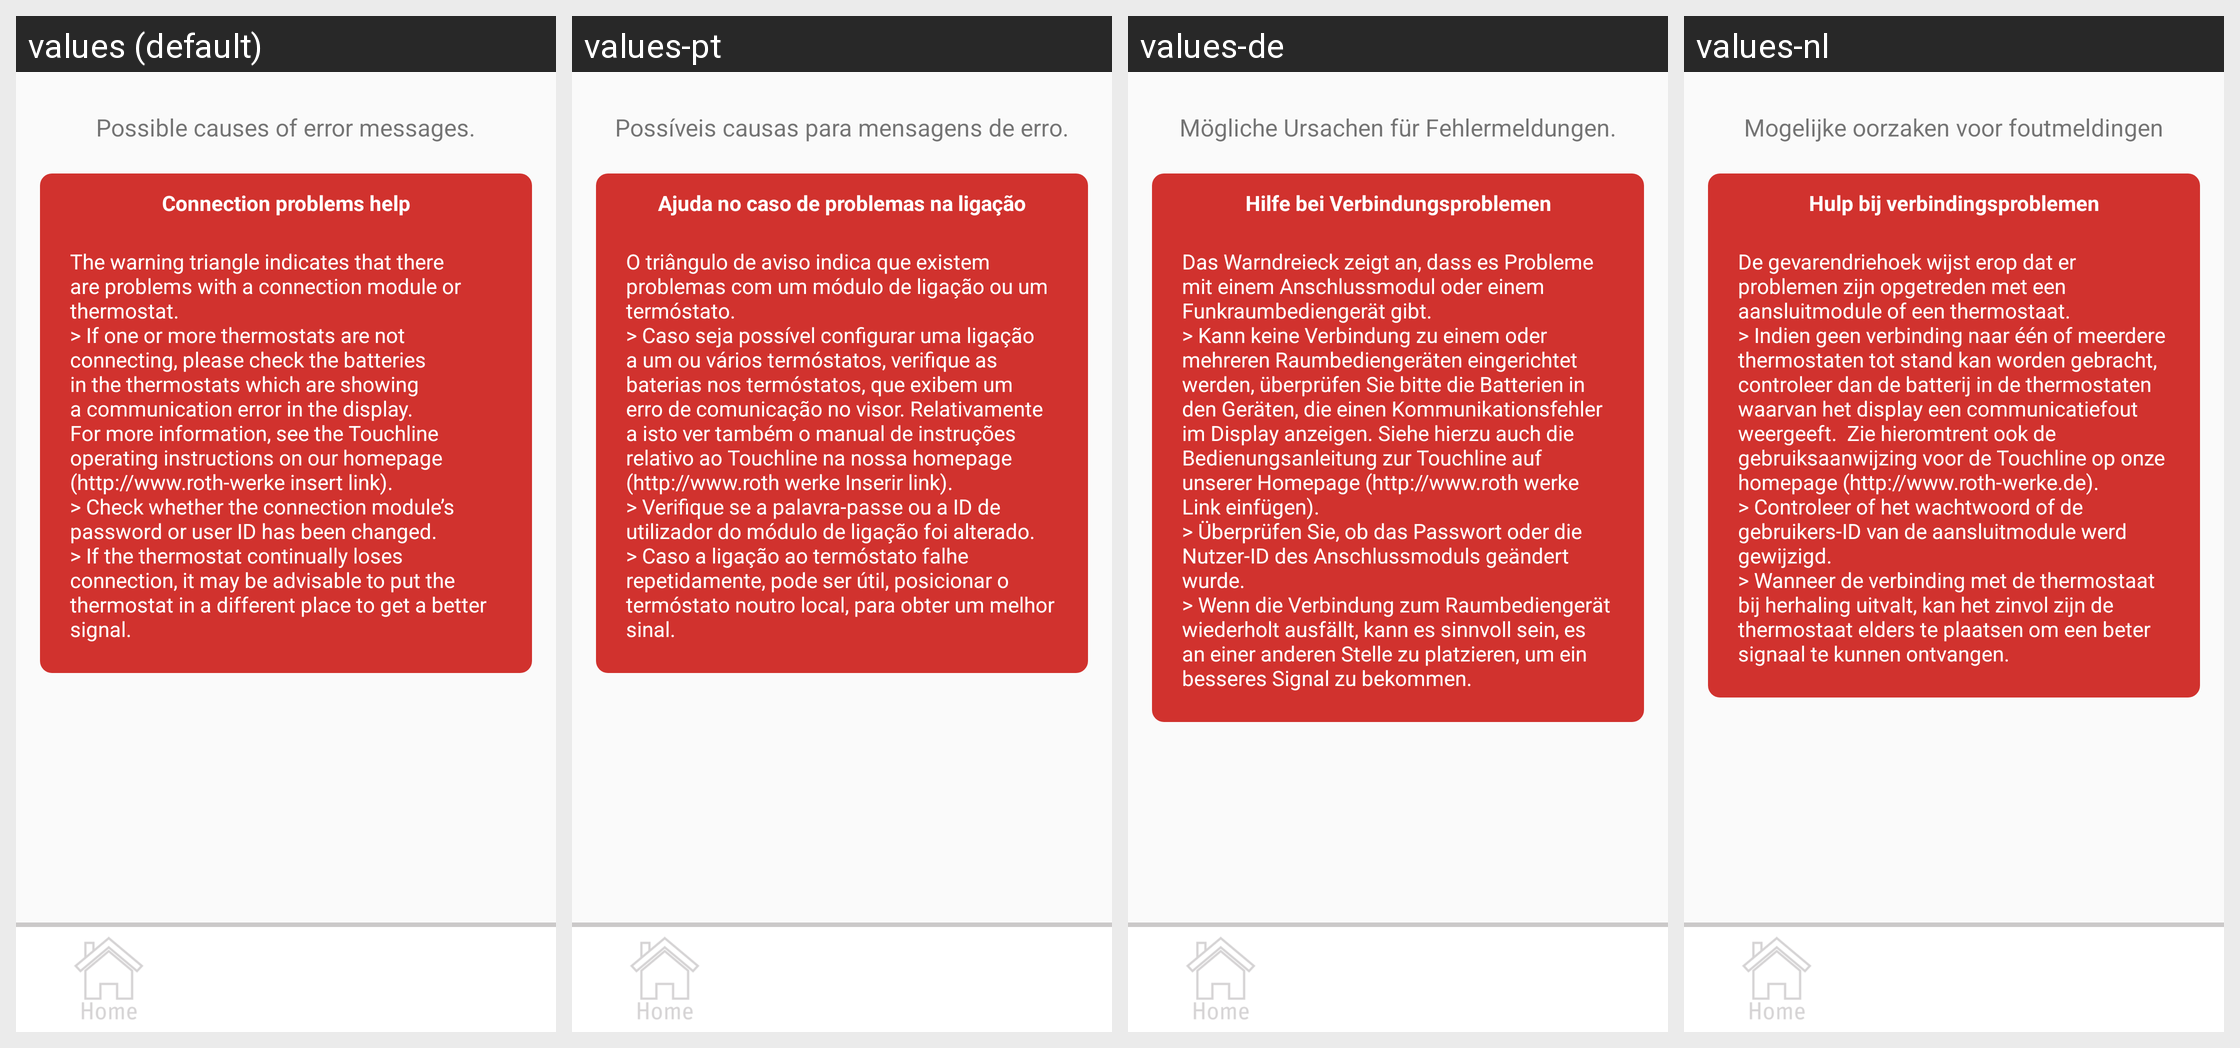

Locale-by-locale string values for the Android screen shown in this grid:
Android screen res/layout/activity_help_triangle.xml rendered under 4 locales, left to right: values (default), values-pt, values-de, values-nl. Device: Nexus 5 (rendered at 1080×1920; each locale shown at half size, 540×960, under a caption strip naming it); theme AppTheme.
Other locales in the repository, not shown: values-da, values-es, values-fi, values-fr, values-no, values-pl, values-ro, values-sv.
Strings drawn on this screen, with the default value and each locale's value (text and hints the layout hard-codes, and strings that could not be matched under every locale, appear in the picture but are not listed):

error
  values: Possible causes of error messages.
  values-pt: Possíveis causas para mensagens de erro.
  values-de: Mögliche Ursachen für Fehlermeldungen.
  values-nl: Mogelijke oorzaken voor foutmeldingen

help_triangle_top
  values: Connection problems help
  values-pt: Ajuda no caso de problemas na ligação
  values-de: Hilfe bei Verbindungsproblemen
  values-nl: Hulp bij verbindingsproblemen

help_triangle
  values: The warning triangle indicates that there are problems with a connection module or thermostat.
      > If one or more thermostats are not connecting, please check the batteries in the thermostats which are showing a communication error in the display. For more information, see the Touchline operating instructions on our homepage (http://www.roth-werke insert link).
      > Check whether the connection …[clipped]
  values-pt: O triângulo de aviso indica que existem problemas com um módulo de ligação ou um termóstato.
      > Caso seja possível configurar uma ligação a um ou vários termóstatos, verifique as baterias nos termóstatos, que exibem um erro de comunicação no visor. Relativamente a isto ver também o manual de instruções relativo ao Touchline na nossa homepage (http://www.roth werke Inserir link).
      > Verifique se a …[clipped]
  values-de: Das Warndreieck zeigt an, dass es Probleme mit einem Anschlussmodul oder einem Funkraumbediengerät gibt.
      > Kann keine Verbindung zu einem oder mehreren Raumbediengeräten eingerichtet werden, überprüfen Sie bitte die Batterien in den Geräten, die einen Kommunikationsfehler im Display anzeigen. Siehe hierzu auch die Bedienungsanleitung zur Touchline auf unserer Homepage (http://www.roth werke Link …[clipped]
  values-nl: De gevarendriehoek wijst erop dat er problemen zijn opgetreden met een aansluitmodule of een thermostaat.
      > Indien geen verbinding naar één of meerdere thermostaten tot stand kan worden gebracht, controleer dan de batterij in de thermostaten waarvan het display een communicatiefout weergeeft.  Zie hieromtrent ook de gebruiksaanwijzing voor de Touchline op onze homepage …[clipped]
